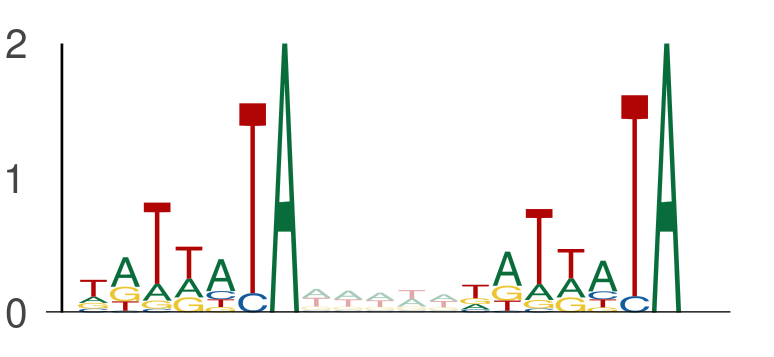

The table this chart was drawn from, first rows:
seq_index, start_position, end_position, is_reversed_complement
7684, 1, 8, 0
7684, 13, 20, 0
3219, 81, 88, 0
3219, 93, 100, 0
4356, 87, 94, 0
4356, 99, 106, 0
1170, 70, 77, 0
1170, 82, 89, 0
1170, 75, 82, 0
1170, 87, 94, 0
1101, 109, 116, 0
1101, 121, 128, 0
1101, 124, 131, 0
1101, 136, 143, 0
11774, 117, 124, 0
11774, 129, 136, 0
4050, 25, 32, 0
4050, 37, 44, 0
8914, 12, 19, 0
8914, 24, 31, 0
13050, 34, 41, 0
13050, 46, 53, 0
10407, 37, 44, 0
10407, 49, 56, 0
9344, 7, 14, 0
9344, 19, 26, 0
6542, 122, 129, 0
6542, 134, 141, 0
3051, 55, 62, 0
3051, 67, 74, 0
10773, 90, 97, 0
10773, 102, 109, 0
6695, 96, 103, 0
6695, 108, 115, 0
411, 81, 88, 0
411, 93, 100, 0
2747, 122, 129, 0
2747, 134, 141, 0
6234, 48, 55, 0
6234, 60, 67, 0
6811, 13, 20, 0
6811, 25, 32, 0
907, 128, 135, 0
907, 140, 147, 0
6763, 82, 89, 0
6763, 94, 101, 0
13523, 35, 42, 0
13523, 47, 54, 0
1457, 100, 107, 0
1457, 112, 119, 0
2128, 5, 12, 0
2128, 17, 24, 0
13391, 98, 105, 0
13391, 110, 117, 0
4596, 105, 112, 0
4596, 117, 124, 0
4841, 35, 42, 0
4841, 47, 54, 0
4841, 133, 140, 0
4841, 145, 152, 0
... 3,830 more rows
